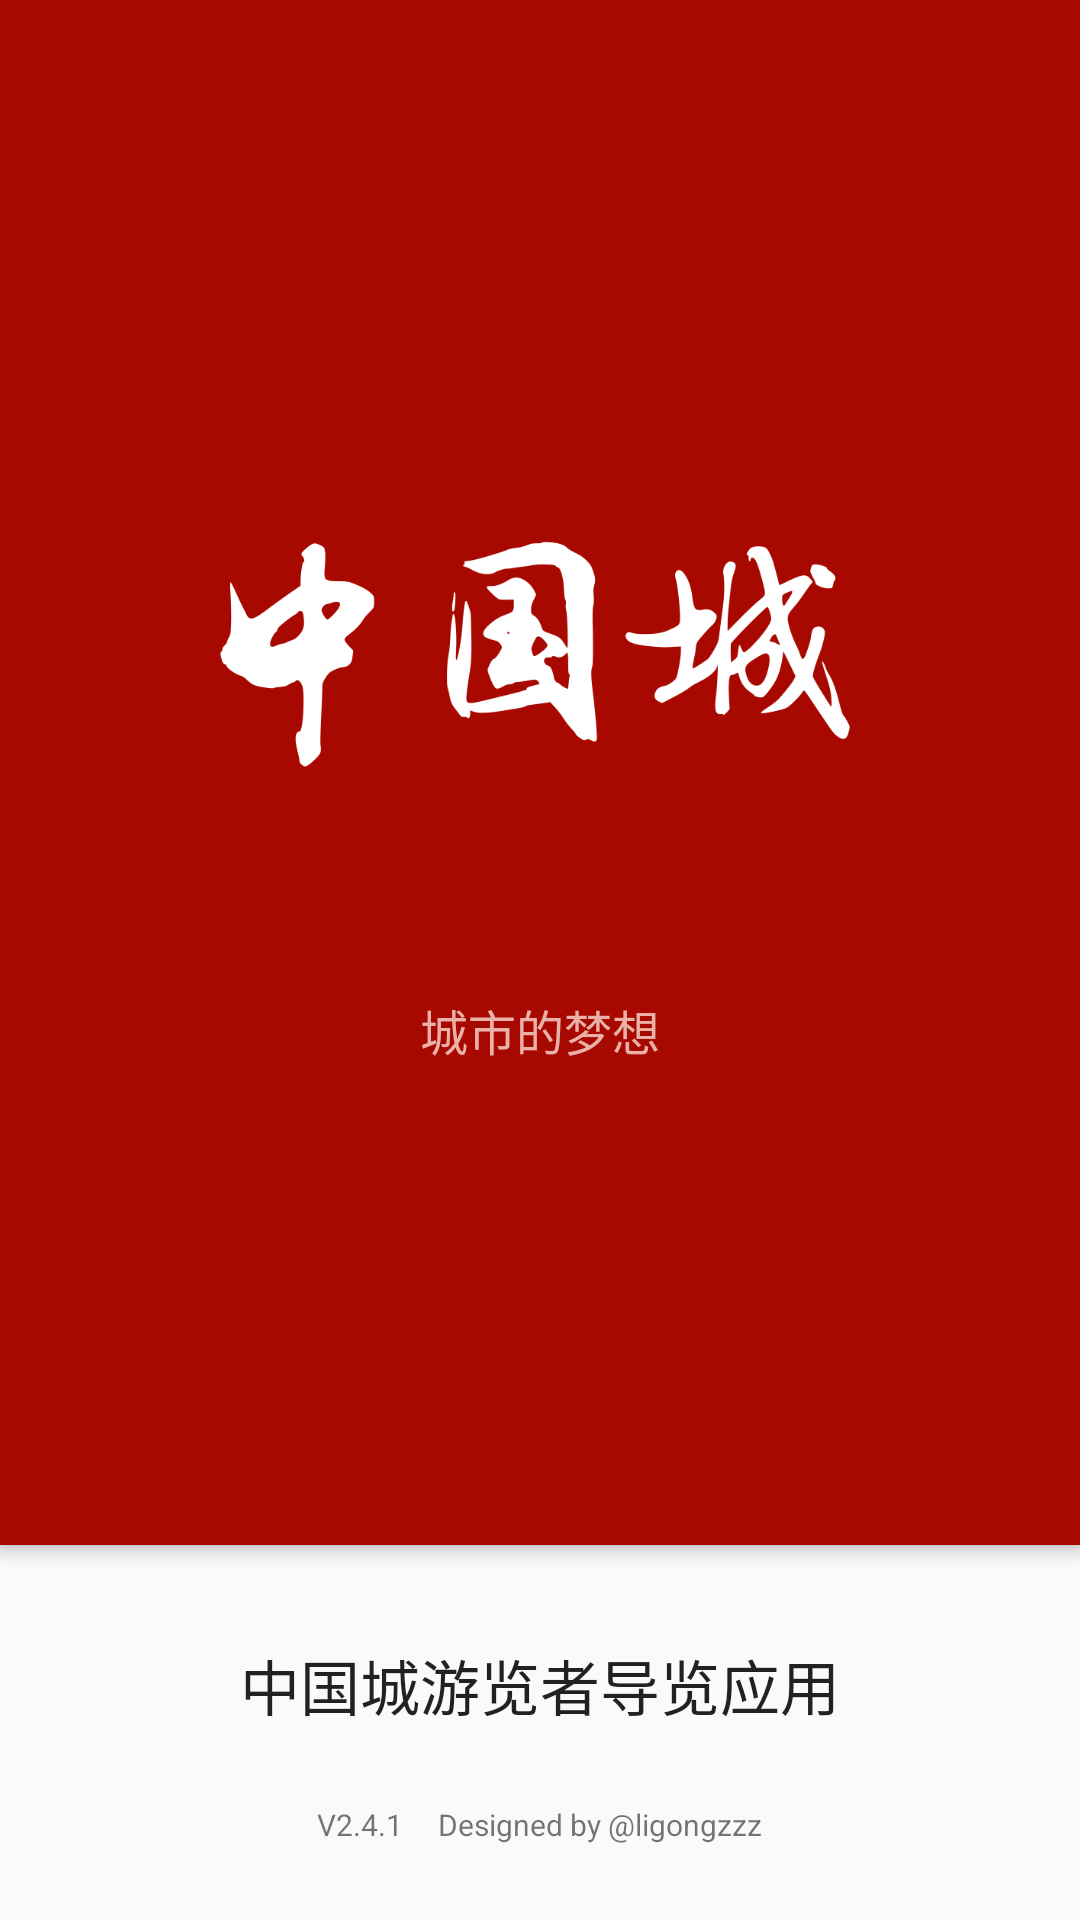

Here is an Android app screen rendered from its layout file. Give the layout XML and the strings, colors and styles it references.
<!-- AndroidManifest.xml: application theme MAINTheme -->
<!-- res/layout/splashscreen.xml -->
<?xml version="1.0" encoding="utf-8"?>
<LinearLayout
	xmlns:android="http://schemas.android.com/apk/res/android"
	android:layout_height="match_parent"
	android:layout_width="match_parent"
	android:orientation="vertical">

	<LinearLayout
		android:layout_height="wrap_content"
		android:layout_width="match_parent"
		android:orientation="vertical"
		android:layout_weight="7"
		android:background="#A70900"
		android:gravity="center|center_vertical"
		android:elevation="3dp">

		<ImageView
			android:layout_height="wrap_content"
			android:layout_width="wrap_content"
			android:src="@drawable/image_title"
			android:adjustViewBounds="true"
			android:layout_marginLeft="55dp"
			android:layout_marginRight="55dp"/>

		<TextView
			android:layout_height="wrap_content"
			android:textAppearance="?android:attr/textAppearanceMedium"
			android:layout_width="wrap_content"
			android:text="城市的梦想"
			android:textSize="16sp"
			android:textColor="#EAB1A9"
			android:layout_marginTop="70dp"/>

	</LinearLayout>

	<LinearLayout
		android:layout_height="wrap_content"
		android:layout_width="match_parent"
		android:orientation="vertical"
		android:layout_weight="0.7"
		android:gravity="bottom|center_horizontal">

		<TextView
			android:layout_height="wrap_content"
			android:textAppearance="?android:attr/textAppearanceLarge"
			android:layout_width="wrap_content"
			android:text="中国城游览者导览应用"
			android:layout_marginBottom="25dp"
			android:textSize="20sp"/>

		<TextView
			android:layout_height="wrap_content"
			android:layout_width="wrap_content"
			android:text="V2.4.1     Designed by @ligongzzz"
			android:layout_marginBottom="25dp"
			android:textSize="10sp"
			android:id="@+id/splashscreenTextView1"/>

	</LinearLayout>

</LinearLayout>
<!-- resources referenced by this layout -->
<resources>
  <!-- drawable image_title: png bitmap (drawable, 42142 bytes) -->
  <style name="MAINTheme" parent="@android:style/Theme.Holo.Light">
  	</style>
</resources>
